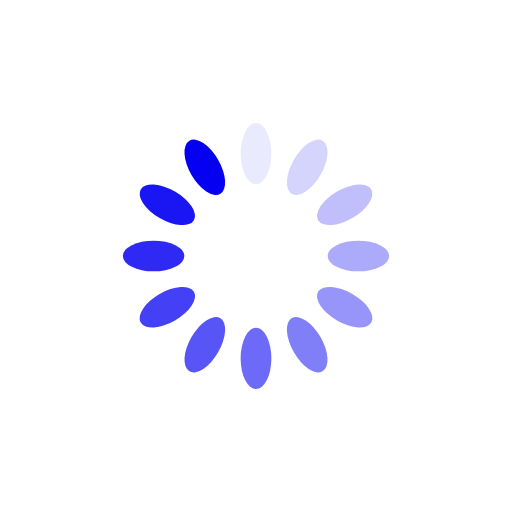
t = 0.00 s
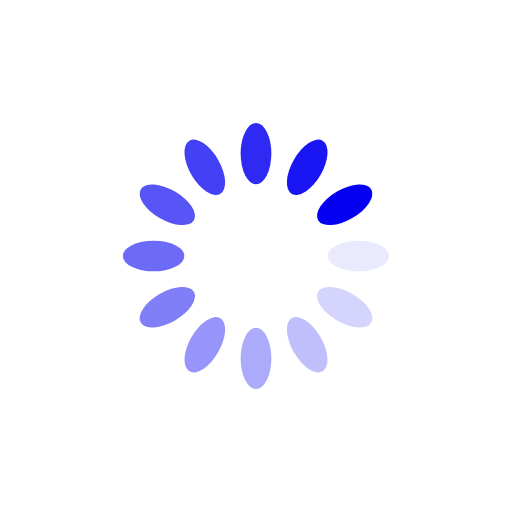
t = 0.25 s
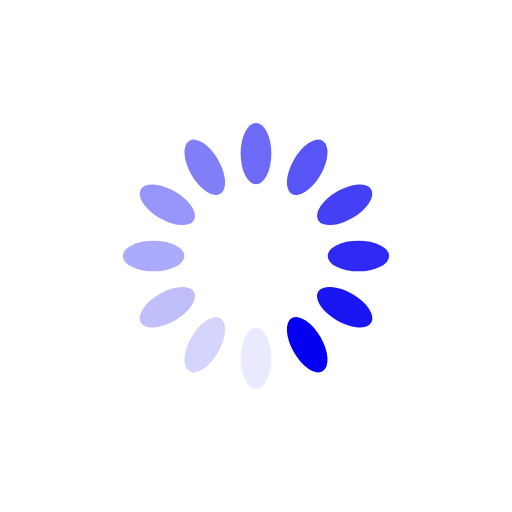
t = 0.50 s
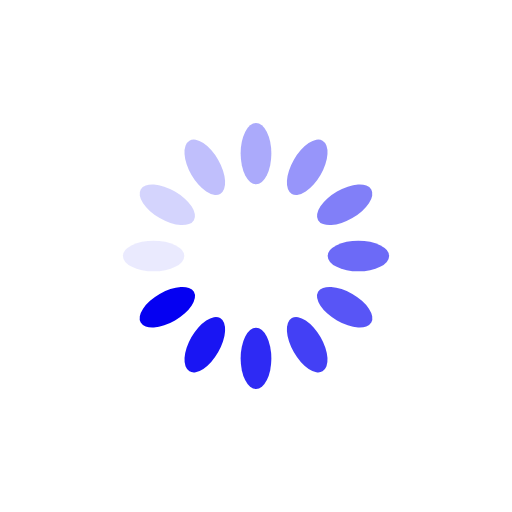
t = 0.75 s

The animated SVG that drew these frames (rendered in a browser with its animation timeline set to each time). Animation: 12 SMIL elements (animate=12); one cycle of 1.00 s, repeats indefinitely.

<?xml version="1.0" encoding="utf-8"?>
<svg xmlns="http://www.w3.org/2000/svg" xmlns:xlink="http://www.w3.org/1999/xlink" style="margin: auto; background: transparent none repeat scroll 0% 0%; display: block; shape-rendering: auto; animation-play-state: running; animation-delay: 0s;" width="200px" height="200px" viewBox="0 0 100 100" preserveAspectRatio="xMidYMid">
<g transform="rotate(0 50 50)" style="animation-play-state: running; animation-delay: 0s;">
  <rect x="47" y="24" rx="3" ry="6" width="6" height="12" fill="#0500f2" style="animation-play-state: running; animation-delay: 0s;">
    <animate attributeName="opacity" values="1;0" keyTimes="0;1" dur="1s" begin="-0.9166666666666666s" repeatCount="indefinite" style="animation-play-state: running; animation-delay: 0s;"></animate>
  </rect>
</g><g transform="rotate(30 50 50)" style="animation-play-state: running; animation-delay: 0s;">
  <rect x="47" y="24" rx="3" ry="6" width="6" height="12" fill="#0500f2" style="animation-play-state: running; animation-delay: 0s;">
    <animate attributeName="opacity" values="1;0" keyTimes="0;1" dur="1s" begin="-0.8333333333333334s" repeatCount="indefinite" style="animation-play-state: running; animation-delay: 0s;"></animate>
  </rect>
</g><g transform="rotate(60 50 50)" style="animation-play-state: running; animation-delay: 0s;">
  <rect x="47" y="24" rx="3" ry="6" width="6" height="12" fill="#0500f2" style="animation-play-state: running; animation-delay: 0s;">
    <animate attributeName="opacity" values="1;0" keyTimes="0;1" dur="1s" begin="-0.75s" repeatCount="indefinite" style="animation-play-state: running; animation-delay: 0s;"></animate>
  </rect>
</g><g transform="rotate(90 50 50)" style="animation-play-state: running; animation-delay: 0s;">
  <rect x="47" y="24" rx="3" ry="6" width="6" height="12" fill="#0500f2" style="animation-play-state: running; animation-delay: 0s;">
    <animate attributeName="opacity" values="1;0" keyTimes="0;1" dur="1s" begin="-0.6666666666666666s" repeatCount="indefinite" style="animation-play-state: running; animation-delay: 0s;"></animate>
  </rect>
</g><g transform="rotate(120 50 50)" style="animation-play-state: running; animation-delay: 0s;">
  <rect x="47" y="24" rx="3" ry="6" width="6" height="12" fill="#0500f2" style="animation-play-state: running; animation-delay: 0s;">
    <animate attributeName="opacity" values="1;0" keyTimes="0;1" dur="1s" begin="-0.5833333333333334s" repeatCount="indefinite" style="animation-play-state: running; animation-delay: 0s;"></animate>
  </rect>
</g><g transform="rotate(150 50 50)" style="animation-play-state: running; animation-delay: 0s;">
  <rect x="47" y="24" rx="3" ry="6" width="6" height="12" fill="#0500f2" style="animation-play-state: running; animation-delay: 0s;">
    <animate attributeName="opacity" values="1;0" keyTimes="0;1" dur="1s" begin="-0.5s" repeatCount="indefinite" style="animation-play-state: running; animation-delay: 0s;"></animate>
  </rect>
</g><g transform="rotate(180 50 50)" style="animation-play-state: running; animation-delay: 0s;">
  <rect x="47" y="24" rx="3" ry="6" width="6" height="12" fill="#0500f2" style="animation-play-state: running; animation-delay: 0s;">
    <animate attributeName="opacity" values="1;0" keyTimes="0;1" dur="1s" begin="-0.4166666666666667s" repeatCount="indefinite" style="animation-play-state: running; animation-delay: 0s;"></animate>
  </rect>
</g><g transform="rotate(210 50 50)" style="animation-play-state: running; animation-delay: 0s;">
  <rect x="47" y="24" rx="3" ry="6" width="6" height="12" fill="#0500f2" style="animation-play-state: running; animation-delay: 0s;">
    <animate attributeName="opacity" values="1;0" keyTimes="0;1" dur="1s" begin="-0.3333333333333333s" repeatCount="indefinite" style="animation-play-state: running; animation-delay: 0s;"></animate>
  </rect>
</g><g transform="rotate(240 50 50)" style="animation-play-state: running; animation-delay: 0s;">
  <rect x="47" y="24" rx="3" ry="6" width="6" height="12" fill="#0500f2" style="animation-play-state: running; animation-delay: 0s;">
    <animate attributeName="opacity" values="1;0" keyTimes="0;1" dur="1s" begin="-0.25s" repeatCount="indefinite" style="animation-play-state: running; animation-delay: 0s;"></animate>
  </rect>
</g><g transform="rotate(270 50 50)" style="animation-play-state: running; animation-delay: 0s;">
  <rect x="47" y="24" rx="3" ry="6" width="6" height="12" fill="#0500f2" style="animation-play-state: running; animation-delay: 0s;">
    <animate attributeName="opacity" values="1;0" keyTimes="0;1" dur="1s" begin="-0.16666666666666666s" repeatCount="indefinite" style="animation-play-state: running; animation-delay: 0s;"></animate>
  </rect>
</g><g transform="rotate(300 50 50)" style="animation-play-state: running; animation-delay: 0s;">
  <rect x="47" y="24" rx="3" ry="6" width="6" height="12" fill="#0500f2" style="animation-play-state: running; animation-delay: 0s;">
    <animate attributeName="opacity" values="1;0" keyTimes="0;1" dur="1s" begin="-0.08333333333333333s" repeatCount="indefinite" style="animation-play-state: running; animation-delay: 0s;"></animate>
  </rect>
</g><g transform="rotate(330 50 50)" style="animation-play-state: running; animation-delay: 0s;">
  <rect x="47" y="24" rx="3" ry="6" width="6" height="12" fill="#0500f2" style="animation-play-state: running; animation-delay: 0s;">
    <animate attributeName="opacity" values="1;0" keyTimes="0;1" dur="1s" begin="0s" repeatCount="indefinite" style="animation-play-state: running; animation-delay: 0s;"></animate>
  </rect>
</g>
<!-- [ldio] generated by https://loading.io/ --></svg>
